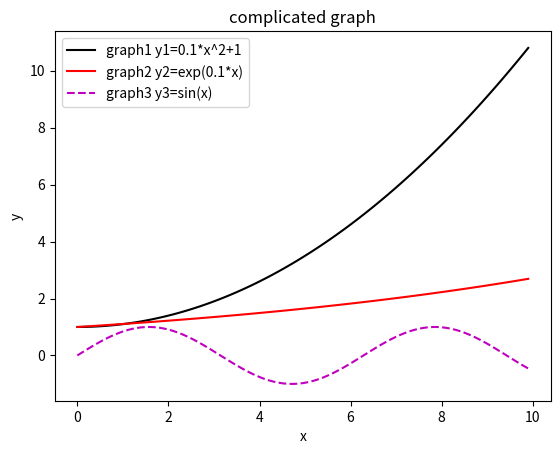

Recreate this plot in Python.
import numpy as np
import matplotlib.pyplot as plt
import math

x=np.arange(0,10,0.1)
y1 = 0.1*(x**2)+1
y2 = np.zeros(100)
for i in range(0,100):
    y2[i]=math.exp(0.1*x[i])

y3=np.zeros(100)
for i in range(0,100):
    y3[i]=math.sin(x[i])

plt.plot(x,y1,'k',label='graph1 y1=0.1*x^2+1')
plt.plot(x,y2,'r',label='graph2 y2=exp(0.1*x)')
plt.plot(x,y3,'--m',label='graph3 y3=sin(x)')

plt.xlabel('x')
plt.ylabel('y')

plt.legend(loc=2)
plt.title('complicated graph')
plt.show()
